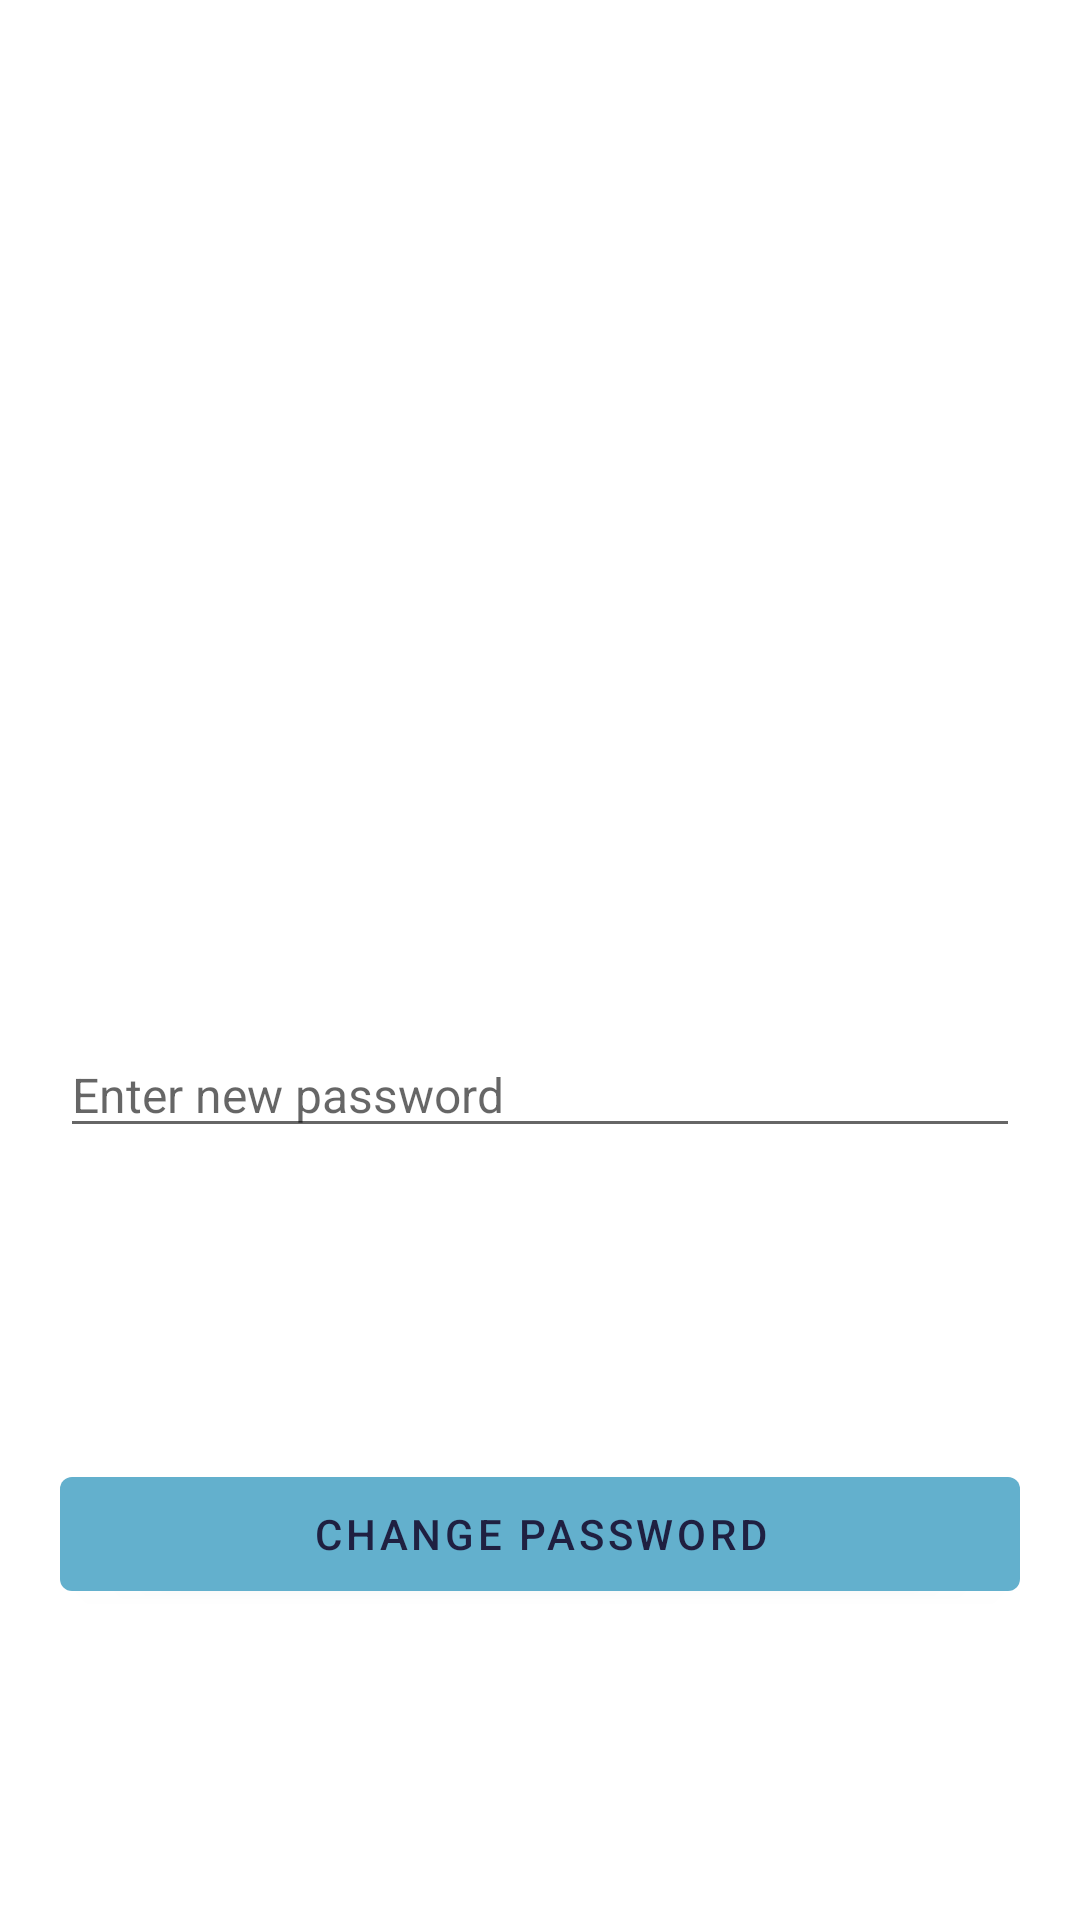

Here is an Android app screen rendered from its layout file. Give the layout XML and the strings, colors and styles it references.
<!-- AndroidManifest.xml: application theme Theme.Dnevnjak -->
<!-- res/layout/fragment_password.xml -->
<?xml version="1.0" encoding="utf-8"?>
<androidx.constraintlayout.widget.ConstraintLayout xmlns:android="http://schemas.android.com/apk/res/android"
    xmlns:app="http://schemas.android.com/apk/res-auto"
    xmlns:tools="http://schemas.android.com/tools"
    android:layout_width="match_parent"
    android:layout_height="match_parent"
    android:background="@color/white"
    android:clickable="true">

    <EditText
        android:id="@+id/changePasswordET"
        style="@style/textEditStyle"
        android:layout_marginTop="344dp"
        android:hint="@string/enter_new_password"
        android:inputType="textPassword"
        app:layout_constraintEnd_toEndOf="parent"
        app:layout_constraintHorizontal_bias="0.6"
        app:layout_constraintStart_toStartOf="parent"
        app:layout_constraintTop_toTopOf="parent"
        android:autofillHints="Password" />

    <Button
        android:id="@+id/changePasswordButton"
        android:layout_width="match_parent"
        android:layout_height="50dp"
        android:layout_margin="20dp"
        android:text="@string/changePassword"
        app:layout_constraintBottom_toBottomOf="parent"
        app:layout_constraintTop_toBottomOf="@id/changePasswordET"
        tools:layout_editor_absoluteX="57dp" />

</androidx.constraintlayout.widget.ConstraintLayout>
<!-- resources referenced by this layout -->
<resources>
  <color name="white">#FFFFFFFF</color>
  <string name="changePassword">Change password</string>
  <string name="enter_new_password">Enter new password</string>
  <style name="textEditStyle" parent="Theme.Dnevnjak">
          <item name="android:layout_width">match_parent</item>
          <item name="android:layout_marginHorizontal">20dp</item>
          <item name="android:layout_height">wrap_content</item>
          <item name="android:textSize">16dp</item>
      </style>
  <style name="Theme.Dnevnjak" parent="Theme.MaterialComponents.DayNight.DarkActionBar">
          
          <item name="colorPrimary">@color/moonstone</item>
          <item name="colorPrimaryVariant">@color/violet</item>
          <item name="colorOnPrimary">@color/violet</item>
          
          <item name="colorSecondary">@color/midgreen</item>
          <item name="colorSecondaryVariant">@color/violet</item>
          <item name="colorOnSecondary">@color/black</item>
          
          <item name="android:statusBarColor">?attr/colorPrimary</item>
          
      </style>
  <color name="moonstone">#63B0CD</color>
  <color name="violet">#1F2041</color>
  <color name="midgreen">#114B5F</color>
  <color name="black">#FF000000</color>
</resources>
